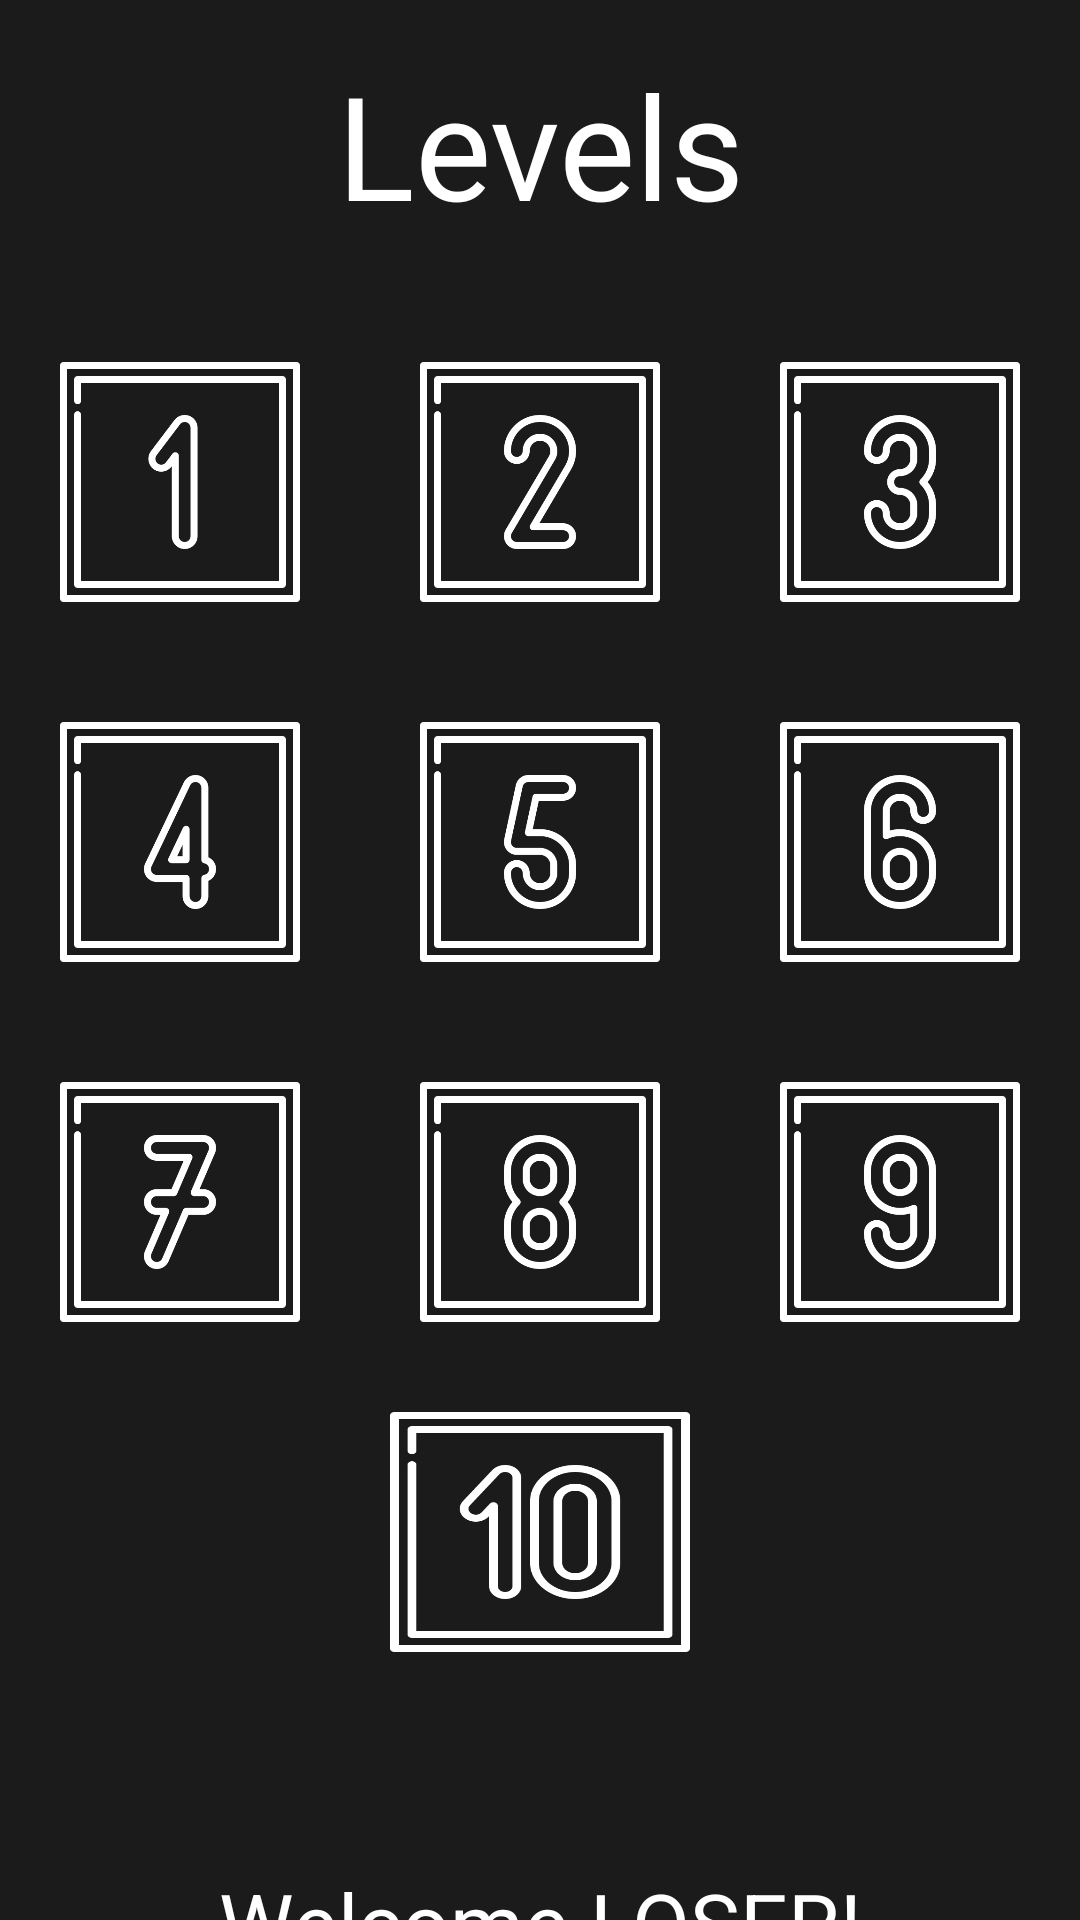

Android layout source for this screen:
<!-- AndroidManifest.xml: activity theme AppTheme -->
<!-- res/layout/activity_levels.xml -->
<?xml version="1.0" encoding="utf-8"?>
<androidx.constraintlayout.widget.ConstraintLayout xmlns:android="http://schemas.android.com/apk/res/android"
    xmlns:app="http://schemas.android.com/apk/res-auto"
    xmlns:tools="http://schemas.android.com/tools"
    android:id="@+id/scrollView2"
    android:layout_width="match_parent"
    android:layout_height="match_parent"
    android:background="#1B1B1B"
    tools:context=".LevelsActivity">

    <TextView
        android:id="@+id/textView8"
        android:layout_width="0dp"
        android:layout_height="wrap_content"
        android:layout_marginTop="16dp"
        android:gravity="center"
        android:text="Levels"
        android:textColor="#FFFFFF"
        android:textSize="48sp"
        app:fontFamily="@font/consola"
        app:layout_constraintEnd_toEndOf="parent"
        app:layout_constraintStart_toStartOf="parent"
        app:layout_constraintTop_toTopOf="parent" />

    <GridLayout
        android:id="@+id/gridLayout"
        android:layout_width="wrap_content"
        android:layout_height="wrap_content"
        android:layout_marginTop="8dp"
        android:layout_marginBottom="88dp"
        android:columnCount="3"
        android:rowCount="4"
        app:layout_constraintBottom_toBottomOf="@+id/textView7"
        app:layout_constraintEnd_toEndOf="parent"
        app:layout_constraintHorizontal_bias="0.5"
        app:layout_constraintStart_toStartOf="parent"
        app:layout_constraintTop_toBottomOf="@+id/textView8"
        app:layout_constraintVertical_bias="0.528">

        <Button
            android:id="@+id/buttonlvl1"
            android:layout_width="80dp"
            android:layout_height="80dp"
            android:layout_row="0"
            android:layout_column="0"
            android:layout_margin="20dp"
            android:background="@drawable/lvl1btn"
            android:onClick="enter"
            android:tag="1" />

        <Button
            android:id="@+id/buttonlvl2"
            android:layout_width="80dp"
            android:layout_height="80dp"
            android:layout_row="0"
            android:layout_column="1"
            android:layout_margin="20dp"
            android:background="@drawable/lvl2btn"
            android:onClick="enter"
            android:tag="2" />

        <Button
            android:id="@+id/buttonlvl3"
            android:layout_width="80dp"
            android:layout_height="80dp"
            android:layout_row="0"
            android:layout_column="2"
            android:layout_margin="20dp"
            android:background="@drawable/lvl3btn"
            android:onClick="enter"
            android:tag="3" />

        <Button
            android:id="@+id/buttonlvl4"
            android:layout_width="80dp"
            android:layout_height="80dp"
            android:layout_row="1"
            android:layout_column="0"
            android:layout_margin="20dp"
            android:background="@drawable/lvl4btn"
            android:onClick="enter"
            android:tag="4" />

        <Button
            android:id="@+id/buttonlvl5"
            android:layout_width="80dp"
            android:layout_height="80dp"
            android:layout_row="1"
            android:layout_column="1"
            android:layout_margin="20dp"
            android:background="@drawable/lvl5btn"
            android:onClick="enter"
            android:tag="5" />

        <Button
            android:id="@+id/buttonlvl6"
            android:layout_width="80dp"
            android:layout_height="80dp"
            android:layout_row="1"
            android:layout_column="2"
            android:layout_margin="20dp"
            android:background="@drawable/lvl6btn"
            android:onClick="enter"
            android:tag="6" />

        <Button
            android:id="@+id/buttonlvl7"
            android:layout_width="80dp"
            android:layout_height="80dp"
            android:layout_row="2"
            android:layout_column="0"
            android:layout_margin="20dp"
            android:background="@drawable/lvl7btn"
            android:onClick="enter"
            android:tag=""


            />

        <Button
            android:id="@+id/buttonlvl8"
            android:layout_width="80dp"
            android:layout_height="80dp"
            android:layout_row="2"
            android:layout_column="1"
            android:layout_margin="20dp"
            android:background="@drawable/lvl8btn"
            android:onClick="enter"
            android:tag="8"


            />

        <Button
            android:id="@+id/buttonlvl9"
            android:layout_width="80dp"
            android:layout_height="80dp"
            android:layout_row="2"
            android:layout_column="2"
            android:layout_margin="20dp"
            android:background="@drawable/lvl9btn"
            android:onClick="enter"
            android:tag="9" />

        <Button
            android:id="@+id/buttonlvl10"
            android:layout_width="100dp"
            android:layout_height="80dp"
            android:layout_row="3"
            android:layout_column="1"
            android:layout_margin="10dp"
            android:background="@drawable/lvl10btn"

            android:onClick="enter"
            android:tag="10" />
    </GridLayout>


    <TextView
        android:id="@+id/textView7"
        android:layout_width="0dp"
        android:layout_height="wrap_content"
        android:layout_marginTop="97dp"
        android:layout_marginBottom="16dp"
        android:gravity="center"
        android:text="Welcome LOSER!"
        android:textColor="#FFFFFF"
        android:textSize="28sp"
        app:fontFamily="@font/consola"
        app:layout_constraintBottom_toBottomOf="parent"
        app:layout_constraintEnd_toEndOf="parent"
        app:layout_constraintHorizontal_bias="0.0"
        app:layout_constraintStart_toStartOf="parent"
        app:layout_constraintTop_toBottomOf="@+id/gridLayout" />

</androidx.constraintlayout.widget.ConstraintLayout>
<!-- resources referenced by this layout -->
<resources>
  <!-- drawable lvl10btn: png bitmap (drawable, 10297 bytes) -->
  <!-- drawable lvl1btn: png bitmap (drawable, 5406 bytes) -->
  <!-- drawable lvl2btn: png bitmap (drawable, 9198 bytes) -->
  <!-- drawable lvl3btn: png bitmap (drawable, 10735 bytes) -->
  <!-- drawable lvl4btn: png bitmap (drawable, 6327 bytes) -->
  <!-- drawable lvl5btn: png bitmap (drawable, 9209 bytes) -->
  <!-- drawable lvl6btn: png bitmap (drawable, 10039 bytes) -->
  <!-- drawable lvl7btn: png bitmap (drawable, 7051 bytes) -->
  <!-- drawable lvl8btn: png bitmap (drawable, 10718 bytes) -->
  <!-- drawable lvl9btn: png bitmap (drawable, 9992 bytes) -->
  <style name="AppTheme" parent="Theme.AppCompat.NoActionBar">
          
          <item name="colorPrimary">@color/myColor</item>
          <item name="colorPrimaryDark">@color/myColor</item>
          <item name="colorAccent">@color/myColor</item>
  
      </style>
  <color name="myColor">#1B1B1B</color>
</resources>
